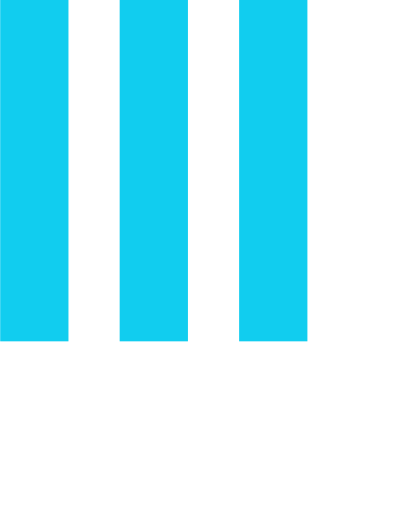
t = 0.00 s
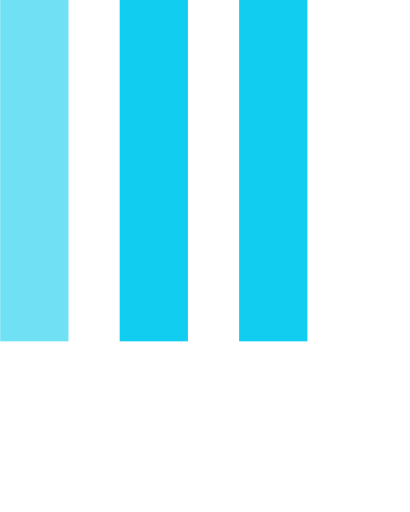
t = 0.15 s
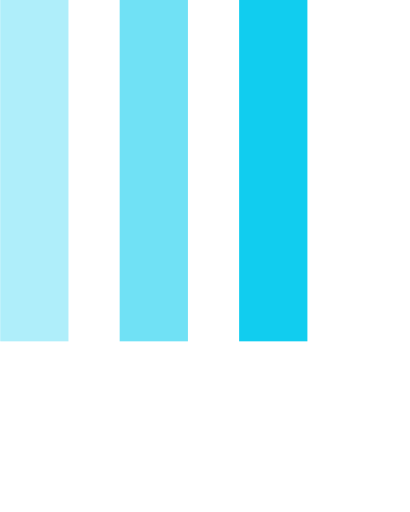
t = 0.35 s
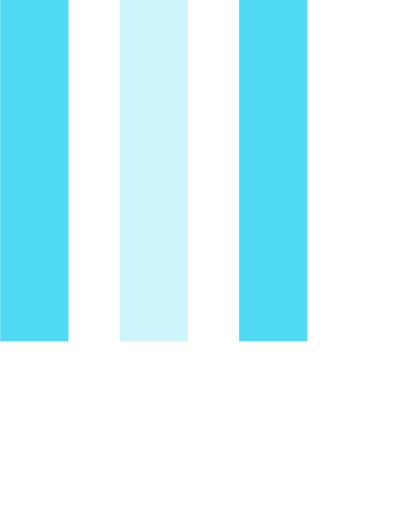
t = 0.50 s
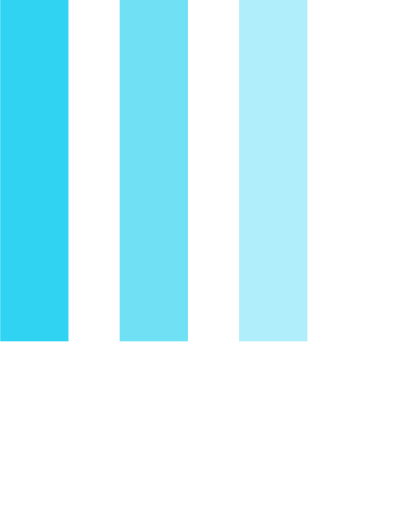
t = 0.65 s
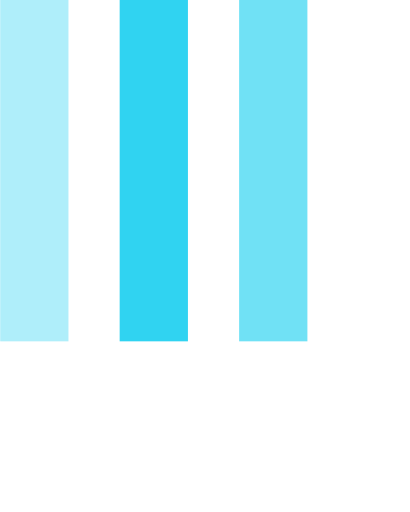
t = 0.85 s

The animated SVG that drew these frames (rendered in a browser with its animation timeline set to each time). Animation: 3 SMIL elements (animate=3); one cycle of 1.00 s, repeats indefinitely.

<svg xmlns="http://www.w3.org/2000/svg" xmlns:xlink="http://www.w3.org/1999/xlink" width="48px" height="60px" viewBox="0 0 24 30" style="enable-background:new 0 0 50 50" xml:space="preserve">
    <rect x="0" y="0" width="4" height="20" fill="#11CDEF">
        <animate attributeName="opacity" attributeType="XML" values="1; .2; 1" begin="0s" dur="0.6s" repeatCount="indefinite"></animate>
    </rect>
    <rect x="7" y="0" width="4" height="20" fill="#11CDEF">
        <animate attributeName="opacity" attributeType="XML" values="1; .2; 1" begin="0.2s" dur="0.6s" repeatCount="indefinite"></animate>
    </rect>
    <rect x="14" y="0" width="4" height="20" fill="#11CDEF">
        <animate attributeName="opacity" attributeType="XML" values="1; .2; 1" begin="0.4s" dur="0.6s" repeatCount="indefinite"></animate>
    </rect>
</svg>
